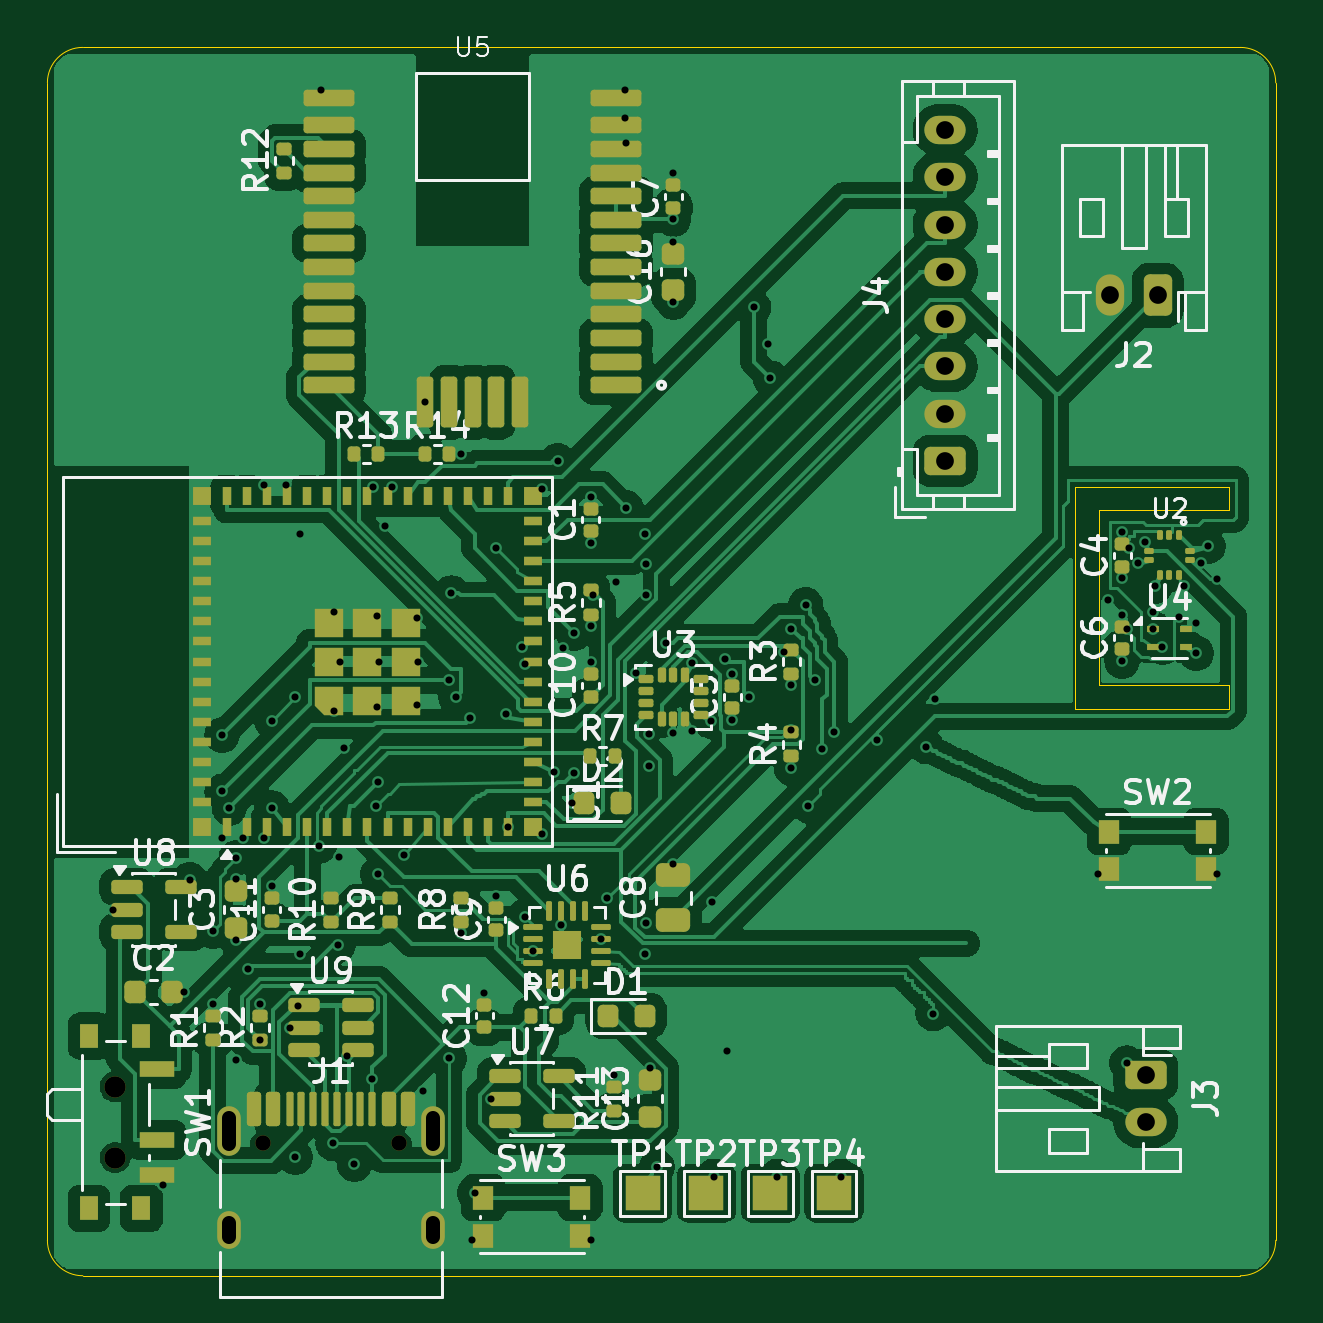
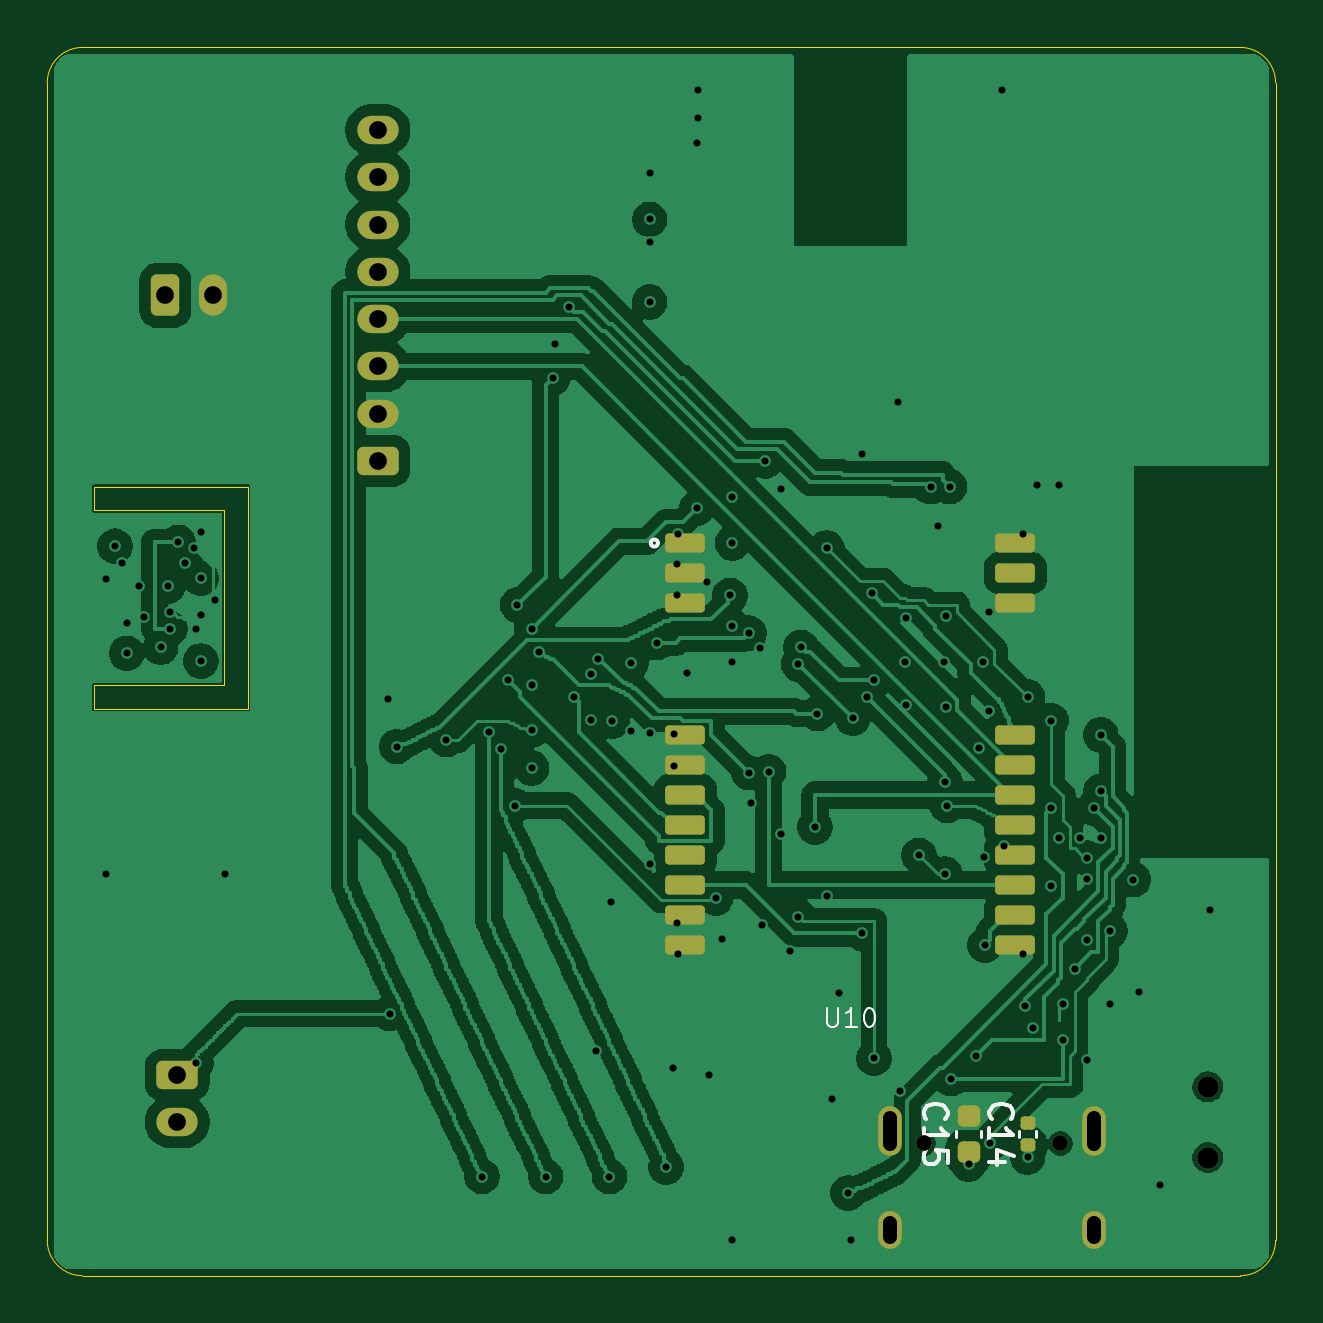
Circuit board: 11 layer files. Board 52.0 x 52.0 mm.
- bottom_copper: aurabip_routed-B_Cu.gbl (211016 bytes)
- bottom_mask: aurabip_routed-B_Mask.gbs (3099 bytes)
- paste: aurabip_routed-B_Paste.gbp (2012 bytes)
- bottom_silk: aurabip_routed-B_Silkscreen.gbo (7981 bytes)
- outline: aurabip_routed-Edge_Cuts.gm1 (1291 bytes)
- top_copper: aurabip_routed-F_Cu.gtl (172665 bytes)
- top_mask: aurabip_routed-F_Mask.gts (12873 bytes)
- paste: aurabip_routed-F_Paste.gtp (11749 bytes)
- top_silk: aurabip_routed-F_Silkscreen.gto (85610 bytes)
- drill: aurabip_routed-NPTH.drl (441 bytes)
- drill: aurabip_routed-PTH.drl (2962 bytes)

=== bottom_copper: aurabip_routed-B_Cu.gbl (211016 bytes, source omitted) ===
=== bottom_mask: aurabip_routed-B_Mask.gbs (3099 bytes, source withheld) ===
=== paste: aurabip_routed-B_Paste.gbp (2012 bytes, source withheld) ===
=== bottom_silk: aurabip_routed-B_Silkscreen.gbo (7981 bytes, source omitted) ===
=== outline: aurabip_routed-Edge_Cuts.gm1 ===
%TF.GenerationSoftware,KiCad,Pcbnew,10.0.1*%
%TF.CreationDate,2026-07-06T08:21:01+02:00*%
%TF.ProjectId,aurabip_routed,61757261-6269-4705-9f72-6f757465642e,rev?*%
%TF.SameCoordinates,Original*%
%TF.FileFunction,Profile,NP*%
%FSLAX46Y46*%
G04 Gerber Fmt 4.6, Leading zero omitted, Abs format (unit mm)*
G04 Created by KiCad (PCBNEW 10.0.1) date 2026-07-06 08:21:01*
%MOMM*%
%LPD*%
G01*
G04 APERTURE LIST*
%TA.AperFunction,Profile*%
%ADD10C,0.050000*%
%TD*%
G04 APERTURE END LIST*
D10*
X0Y-1500000D02*
G75*
G02*
X1500000Y0I1500000J0D01*
G01*
X0Y-50500000D02*
X0Y-1500000D01*
X1500000Y0D02*
X50500000Y0D01*
X1500000Y-52000000D02*
G75*
G02*
X0Y-50500000I0J1500000D01*
G01*
X43500000Y-18600000D02*
X50000000Y-18600000D01*
X43500000Y-28000000D02*
X43500000Y-18600000D01*
X44500000Y-19600000D02*
X44500000Y-27000000D01*
X44500000Y-27000000D02*
X50000000Y-27000000D01*
X50000000Y-18600000D02*
X50000000Y-19600000D01*
X50000000Y-19600000D02*
X44500000Y-19600000D01*
X50000000Y-27000000D02*
X50000000Y-28000000D01*
X50000000Y-28000000D02*
X43500000Y-28000000D01*
X50500000Y0D02*
G75*
G02*
X52000000Y-1500000I0J-1500000D01*
G01*
X50500000Y-52000000D02*
X1500000Y-52000000D01*
X52000000Y-1500000D02*
X52000000Y-50500000D01*
X52000000Y-50500000D02*
G75*
G02*
X50500000Y-52000000I-1500000J0D01*
G01*
M02*

=== top_copper: aurabip_routed-F_Cu.gtl (172665 bytes, source omitted) ===
=== top_mask: aurabip_routed-F_Mask.gts (12873 bytes, source omitted) ===
=== paste: aurabip_routed-F_Paste.gtp (11749 bytes, source omitted) ===
=== top_silk: aurabip_routed-F_Silkscreen.gto (85610 bytes, source omitted) ===
=== drill: aurabip_routed-NPTH.drl ===
M48
; DRILL file KiCad 10.0.1 date 2026-07-06T08:21:01
; FORMAT={-:-/ absolute / metric / decimal}
; #@! TF.CreationDate,2026-07-06T08:21:01+02:00
; #@! TF.GenerationSoftware,Kicad,Pcbnew,10.0.1
; #@! TF.FileFunction,NonPlated,1,4,NPTH
FMAT,2
METRIC
; #@! TA.AperFunction,NonPlated,NPTH,ComponentDrill
T1C0.650
; #@! TA.AperFunction,NonPlated,NPTH,ComponentDrill
T2C0.900
%
G90
G05
T1
X9.11Y-46.4
X14.89Y-46.4
T2
X2.87Y-44.0
X2.87Y-47.0
M30

=== drill: aurabip_routed-PTH.drl ===
M48
; DRILL file KiCad 10.0.1 date 2026-07-06T08:21:01
; FORMAT={-:-/ absolute / metric / decimal}
; #@! TF.CreationDate,2026-07-06T08:21:01+02:00
; #@! TF.GenerationSoftware,Kicad,Pcbnew,10.0.1
; #@! TF.FileFunction,Plated,1,4,PTH
FMAT,2
METRIC
; #@! TA.AperFunction,Plated,PTH,ViaDrill
T1C0.300
; #@! TA.AperFunction,Plated,PTH,ComponentDrill
T2C0.600
; #@! TA.AperFunction,Plated,PTH,ComponentDrill
T3C0.750
%
G90
G05
T1
X2.762Y-36.5
X4.898Y-48.172
X5.775Y-40.0
X6.021Y-35.229
X7.0Y-37.4
X7.0Y-40.49
X7.382Y-33.45
X7.4Y-29.1
X7.4Y-31.5
X7.7Y-32.2
X7.975Y-42.852
X8.0Y-34.3
X8.0Y-35.225
X8.0Y-37.775
X8.279Y-33.47
X8.5Y-39.0
X9.0Y-40.49
X9.0Y-42.01
X9.182Y-18.514
X9.182Y-33.486
X9.5Y-28.5
X9.5Y-32.2
X9.5Y-35.52
X10.09Y-18.504
X10.262Y-41.5
X10.5Y-27.5
X10.5Y-46.98
X10.6Y-40.6
X10.686Y-38.377
X10.709Y-20.587
X11.5Y-33.8
X11.568Y-1.8
X12.1Y-46.4
X12.139Y-23.911
X12.139Y-28.089
X12.3Y-38.0
X12.325Y-34.271
X12.4Y-26.0
X12.569Y-29.675
X12.7Y-42.7
X13.0Y-47.275
X13.75Y-43.655
X13.8Y-18.6
X13.9Y-32.1
X13.97Y-24.078
X13.97Y-27.922
X14.0Y-31.1
X14.0Y-35.0
X14.05Y-26.0
X14.298Y-20.26
X14.6Y-18.6
X15.1Y-34.2
X15.665Y-24.167
X15.665Y-27.833
X15.7Y-26.0
X15.901Y-44.165
X16.0Y-15.025
X17.0Y-26.8
X17.0Y-42.8
X17.1Y-23.1
X17.3Y-27.5
X17.5Y-37.51
X17.51Y-17.2
X17.9Y-28.4
X17.984Y-50.482
X18.1Y-48.5
X18.5Y-40.02
X18.762Y-44.5
X19.0Y-21.2
X19.0Y-35.92
X19.4Y-28.2
X19.5Y-33.0
X20.1Y-25.4
X20.2Y-26.1
X20.2Y-36.8
X20.562Y-38.25
X20.953Y-18.704
X20.953Y-33.296
X21.464Y-30.657
X21.6Y-17.5
X21.75Y-37.163
X21.81Y-25.408
X22.212Y-32.0
X22.3Y-24.8
X22.3Y-30.7
X23.0Y-19.02
X23.0Y-20.98
X23.0Y-24.51
X23.0Y-26.02
X23.016Y-50.482
X23.1Y-23.2
X23.438Y-37.75
X23.7Y-36.0
X24.0Y-43.49
X24.059Y-22.619
X24.432Y-1.8
X24.467Y-2.99
X24.499Y-4.035
X24.5Y-19.5
X24.917Y-26.479
X25.291Y-20.587
X25.314Y-38.377
X25.32Y-21.881
X25.345Y-37.077
X25.352Y-23.182
X25.481Y-29.047
X25.484Y-30.407
X25.5Y-43.225
X25.8Y-47.4
X26.2Y-25.2
X26.5Y-5.32
X26.5Y-7.28
X26.5Y-8.225
X26.5Y-10.775
X26.5Y-29.012
X26.5Y-34.55
X27.288Y-26.061
X27.288Y-28.939
X28.083Y-28.521
X28.119Y-36.193
X28.2Y-47.8
X28.7Y-25.9
X28.764Y-42.475
X29.0Y-26.52
X29.0Y-28.48
X29.7Y-27.5
X29.9Y-11.0
X30.5Y-12.55
X30.6Y-14.0
X30.9Y-47.8
X31.2Y-25.6
X31.5Y-24.6
X31.5Y-27.01
X31.5Y-28.9
X31.5Y-30.51
X32.1Y-23.6
X32.2Y-32.1
X32.5Y-26.8
X32.8Y-29.7
X33.3Y-29.0
X33.6Y-47.8
X35.1Y-29.3
X37.2Y-29.6
X37.5Y-40.9
X37.59Y-27.603
X44.484Y-34.982
X44.9Y-23.4
X45.5Y-20.52
X45.5Y-22.48
X45.5Y-24.02
X45.5Y-25.98
X45.7Y-24.6
X45.7Y-43.0
X45.8Y-21.2
X46.163Y-21.815
X46.45Y-20.954
X46.8Y-23.9
X46.8Y-24.6
X46.887Y-22.802
X47.2Y-25.4
X47.9Y-24.1
X48.113Y-22.802
X48.634Y-24.352
X48.634Y-25.648
X48.837Y-21.815
X49.129Y-21.117
X49.5Y-22.5
X49.516Y-34.982
T3
X38.0Y-3.5
X38.0Y-5.5
X38.0Y-7.5
X38.0Y-9.5
X38.0Y-11.5
X38.0Y-13.5
X38.0Y-15.5
X38.0Y-17.5
X45.0Y-10.5
X46.5Y-43.5
X46.5Y-45.5
X47.0Y-10.5
T2
X7.68Y-45.32G85X7.68Y-46.42
G05
X7.68Y-49.75G85X7.68Y-50.35
G05
X16.32Y-45.32G85X16.32Y-46.42
G05
X16.32Y-49.75G85X16.32Y-50.35
G05
M30
